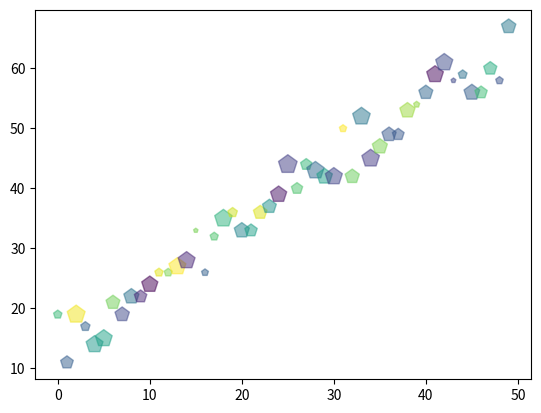

Recreate this plot in Python.
import matplotlib.pyplot as plt
import numpy as np

x = range(50)
y = range(50) + np.random.randint(10,20,50)

sizes = np.random.randint(5, 200, 50)
colors = np.random.randint(0, 100, 50)
plt.scatter(x, y, s=sizes, c=colors, marker='p', alpha=0.5)
plt.show()